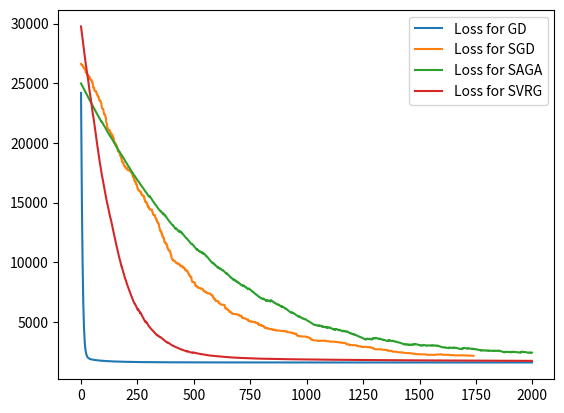

Generate this figure with matplotlib:
# [redacted]
import sys

import matplotlib.pyplot as plt
import numpy as np

n = 10000
d = 50
STEPS = 2 * 10 ** 3


def loss(a, x, y):
    xb = np.dot(x, a)
    return np.sum(np.log(1 + np.exp(xb)) - np.multiply(y, xb))


def generate_data(n, d, ro, option, debug=False):
    mean = np.zeros(d)
    if option == 'independent':
        cov = np.identity(d)
        if debug:
            print('Mean and covariance {} \n {}'.format(mean, cov))
        return np.random.multivariate_normal(mean, cov, n)
    if option == 'same_corr':
        cov = np.ones((d, d)) * ro + np.identity(d) * (1 - ro)
        if debug:
            print('Mean and covariance {} \n {}'.format(mean, cov))
        return np.random.multivariate_normal(mean, cov, n)
    if option == 'auto_corr':
        cov = [[ro ** np.abs(i - j) for i in range(d)] for j in range(d)]
        if debug:
            print('Mean and covariance {} \n {}'.format(mean, cov))
        return np.random.multivariate_normal(mean, cov, n)

    raise Exception('Wrong option')


def generate_response(X, beta, debug=False):
    p = np.exp(np.dot(X, beta)) / (1 + np.exp(np.dot(X, beta)))
    if debug:
        print('Probability\n', p)
    return np.random.binomial(1, p).reshape(-1, 1)


# proximal for lambda penalty - as in the lecture
def proximal(a, step, lam):
    return np.multiply(np.sign(a), np.maximum((np.abs(a) - lam * step), np.zeros((d, 1))))


# gradient step for logistic regression model - as in project
def grad_step(a, x, y, step=0.01):
    p = np.exp(np.dot(x, a)) / (1 + np.exp(np.dot(x, a))).reshape(n, 1)
    grad_a = np.dot(x.T, (p - y))
    return a - step * grad_a


# stochastic gradient step - calculate gradient with respect only to loss connected with randomly chosen x_j
def stochastic_grad_step(a, x, y, step=0.01):
    j = np.random.randint(n)
    p = np.exp(np.dot(x[j, :], a)) / (1 + np.exp(np.dot(x[j, :], a))).ravel()[0]
    grad_a = (p - y[j]) * x[j, :]
    return a - step * grad_a.reshape(-1, 1)


# gradient descent algorithm
def gradient_descent(x, y, epsilon=0.000001, step=0.01, lam=0.01, prox=False, stochastic=False):
    a = np.random.randn(d).reshape(d, 1)
    losses = []
    prev_loss = sys.maxsize
    curr_loss = 0
    steps = 0
    while (np.abs(curr_loss - prev_loss) > epsilon and steps < STEPS) or steps < STEPS // 4:
        losses += [loss(a, x, y)]
        if stochastic:
            a = stochastic_grad_step(a, x, y, step)
        else:
            a = grad_step(a, x, y, step)
        if prox:
            a = proximal(a, step, lam)
        steps += 1
        prev_loss = curr_loss
        curr_loss = loss(a, x, y)
    return a, losses, steps


# saga algorithm
def saga(x, y, epsilon=0.000001, step=0.01, prox=False):
    a = np.random.randn(d).reshape(d, 1)
    p = np.exp(np.dot(x, a)) / (1 + np.exp(np.dot(x, a))).reshape(n, 1)
    M = np.multiply(p - y, x)
    avg = np.mean(M, axis=0)
    losses = []
    prev_loss = sys.maxsize
    curr_loss = 0
    steps = 0
    while (np.abs(curr_loss - prev_loss) > epsilon and steps < STEPS) or steps < STEPS // 4:
        losses += [loss(a, x, y)]
        ####saga step
        j = np.random.randint(n)
        old_deriv = np.array(M[j, :])  # very important copy
        p = np.exp(np.dot(x[j, :], a)) / (1 + np.exp(np.dot(x[j, :], a))).ravel()[0]
        new_deriv = (p - y[j]) * x[j, :]
        M[j, :] = new_deriv
        a -= step * ((new_deriv - old_deriv + avg).reshape(-1, 1))
        avg += (new_deriv - old_deriv) / n
        if prox:
            a = proximal(a, step, lam=0.01)
        ####
        steps += 1
        prev_loss = curr_loss
        curr_loss = loss(a, x, y)
    return a, losses, steps


# svrg algorithm
def svrg(x, y, epsilon=0.000001, step=0.01, lam=0.01, prox=False, T=100):
    a = np.random.randn(d).reshape(d, 1)
    losses = []
    prev_loss = sys.maxsize
    curr_loss = 0
    steps = 0
    # svrg outer loop
    while (np.abs(curr_loss - prev_loss) > epsilon and steps < STEPS) or steps < STEPS // 4:
        a_avg = np.array(a)
        p = np.exp(np.dot(x, a_avg)) / (1 + np.exp(np.dot(x, a_avg))).reshape(n, 1)
        M = np.multiply(p - y, x)
        grad_avg = np.mean(M, axis=0)
        # svrg inner loop
        for _ in range(T):
            losses += [loss(a, x, y)]
            steps += 1
            j = np.random.randint(n)
            p = np.exp(np.dot(x[j, :], a)) / (1 + np.exp(np.dot(x[j, :], a))).ravel()[0]
            p_avg = np.exp(np.dot(x[j, :], a_avg)) / (1 + np.exp(np.dot(x[j, :], a_avg))).ravel()[0]
            deriv = (p - y[j]) * x[j, :]
            deriv_avg = (p_avg - y[j]) * x[j, :]
            a -= step * ((deriv - deriv_avg + grad_avg).reshape(-1, 1))
            if prox:
                a = proximal(a, step, lam)
            prev_loss = curr_loss
            curr_loss = loss(a, x, y)
    return a, losses, steps


beta = np.random.uniform(-1, 2, d).reshape(-1, 1)  # very important reshape

###mostly zeros beta
# ind = np.random.permutation(np.arange(d))[:-d//8]
# beta[ind] = 0
####
x = generate_data(n, d, 0.9, 'independent')
y = generate_response(x, beta)

start_ind = 1
a, losses, steps_count = gradient_descent(x, y, step=0.0001)
print('Number of nonzero coeff: {}'.format(np.sum(a != 0)))
print('Squared error for betas: {}'.format(np.sum((a - beta) ** 2)))
print('Steps count for GD: {}\nThe loss was {}'.format(steps_count, losses[-1]))
plt.figure(1)
plt.plot(np.arange(len(losses[start_ind:])), losses[start_ind:], label='Loss for GD')
print('---------------------------------------------------------------')

a, losses, steps_count = gradient_descent(x, y, step=0.02, stochastic=True)
print('Number of nonzero coeff: {}'.format(np.sum(a != 0)))
print('Squared error for betas: {}'.format(np.sum((a - beta) ** 2)))
print('Steps count for SGD: {}\nThe loss was {}'.format(steps_count, losses[-1]))
plt.figure(1)
plt.plot(np.arange(len(losses[start_ind:])), losses[start_ind:], label='Loss for SGD')
print('---------------------------------------------------------------')

a, losses, steps_count = saga(x, y, step=0.015)
print('Number of nonzero coeff: {}'.format(np.sum(a != 0)))
print('Squared error for betas: {}'.format(np.sum((a - beta) ** 2)))
print('Steps count for SAGA: {}\nThe loss was {}'.format(steps_count, losses[-1]))
plt.figure(1)
plt.plot(np.arange(len(losses[start_ind:])), losses[start_ind:], label='Loss for SAGA')
print('---------------------------------------------------------------')

a, losses, steps_count = svrg(x, y, step=0.05)
print('Number of nonzero coeff: {}'.format(np.sum(a != 0)))
print('Squared error for betas: {}'.format(np.sum((a - beta) ** 2)))
print('Steps count for SVRG: {}\nThe loss was {}'.format(steps_count, losses[-1]))
plt.figure(1)
plt.plot(np.arange(len(losses[start_ind:])), losses[start_ind:], label='Loss for SVRG')

plt.legend()
plt.show()
